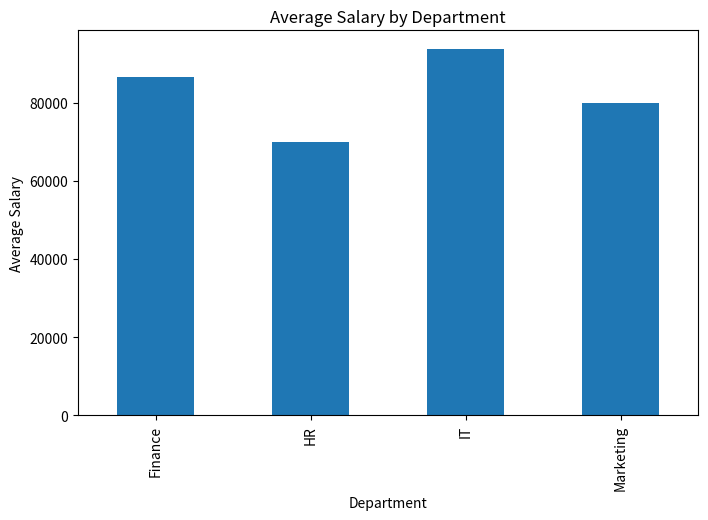
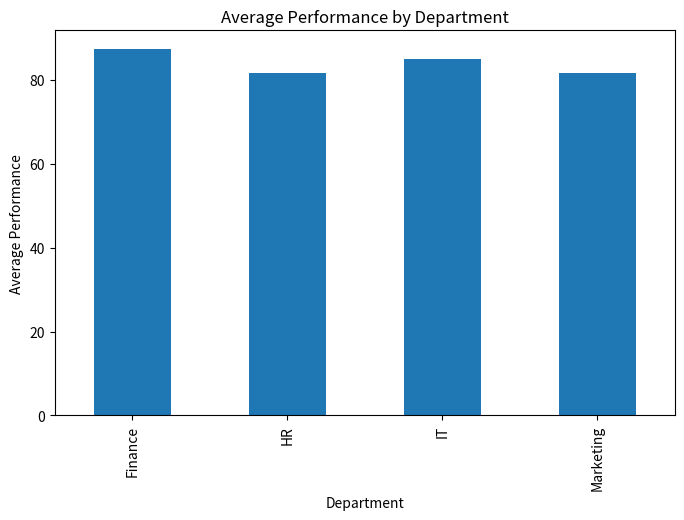
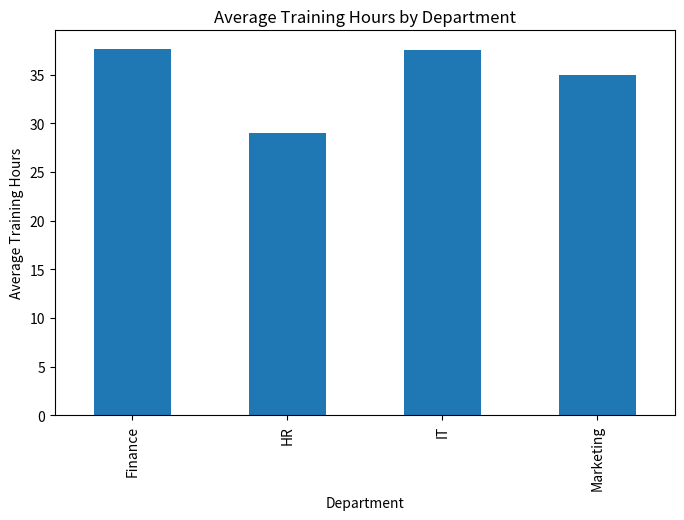
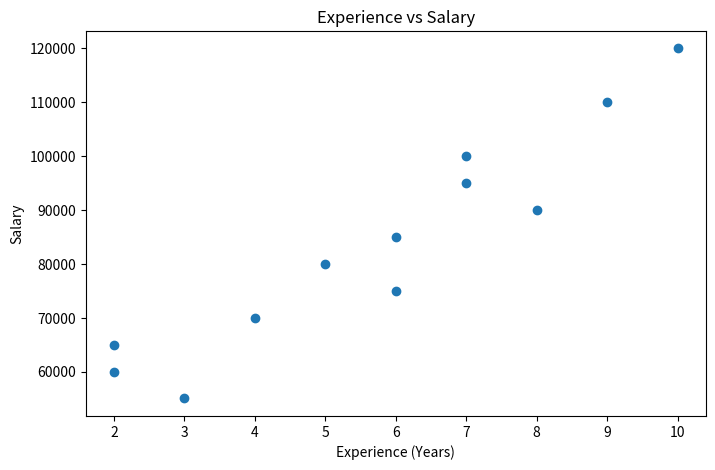
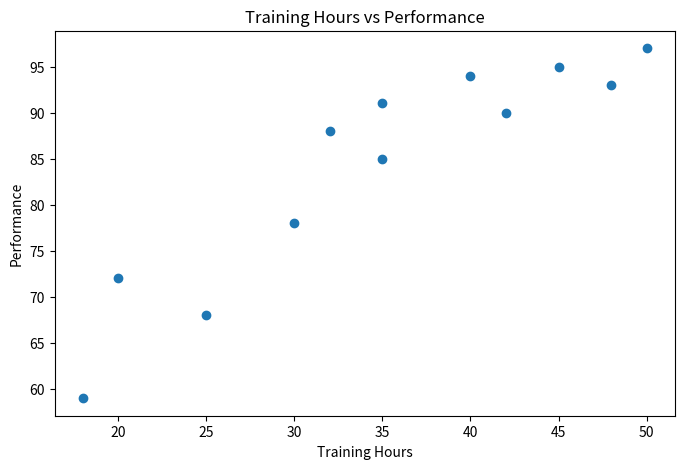
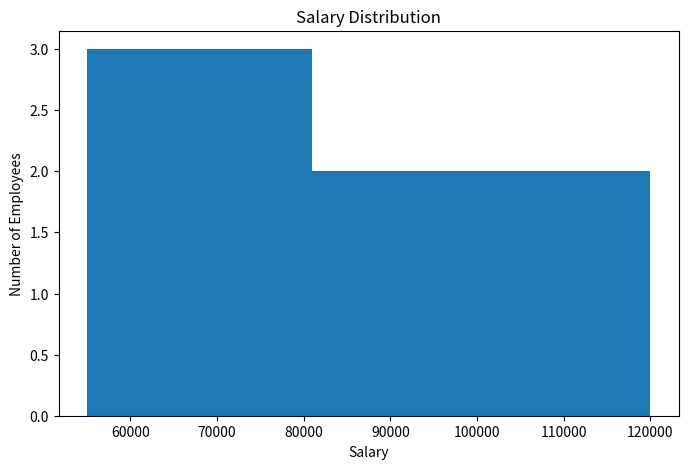
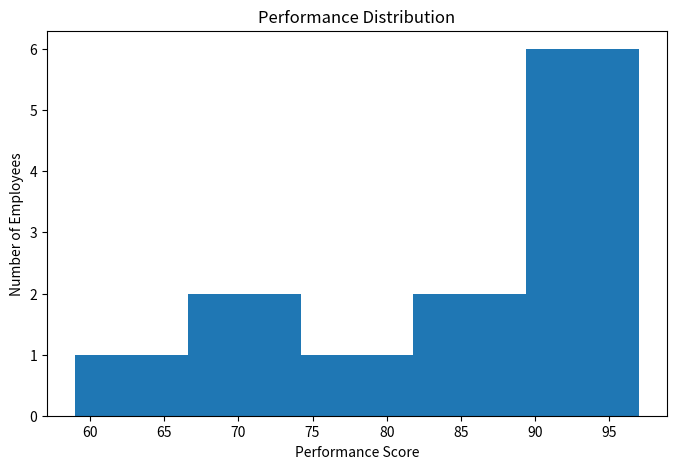
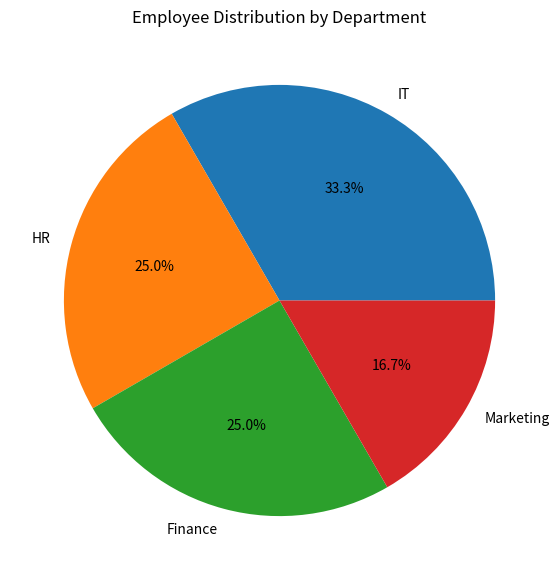
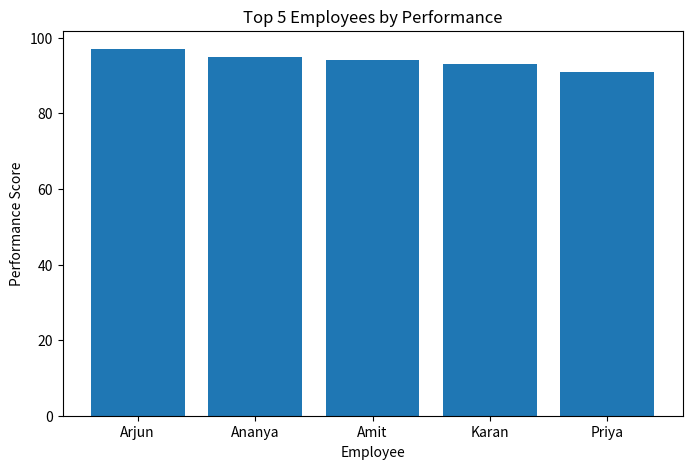

Python code for these plots, in order:
# # MINI PROJECT — Employee Analytics Visualization Dashboard
# # 📊 Step 1 — Department Comparison Create a bar chart for: Average Salary by Department Average Performance by Department Average Training Hours by Department
# # 🔗 Step 2 — Relationship Analysis Create scatter plots for: Experience vs Salary Training Hours vs Performance
# # 📦 Step 3 — Distribution Analysis Create histograms for: Salary Performance
# # 🥧 Step 4 — Workforce Distribution Create a pie chart showing: Employee distribution by Department
# # 🏆 Step 5 — Top Employees Create a bar chart showing the Top 5 employees by Performance. Hint: top_5 = df.nlargest(5, "Performance")
# # 💼 Step 6 — Business Insights After looking at your charts, answer:
# # Which department appears to have the highest average salary?, Which department has the strongest average performance?, Does experience appear related to salary?, Does training appear related to performance?, How is employee salary distributed?, Which department has the largest workforce?, Who are the top-performing employees?
import pandas as pd
import matplotlib.pyplot as plt

df = pd.DataFrame({
    "Employee": [
        "Amit", "Rahul", "Priya", "Sneha",
        "Arjun", "Neha", "Rohan", "Ananya",
        "Vikas", "Karan", "Meera", "Riya"
    ],

    "Department": [
        "IT", "HR", "Finance", "Marketing",
        "IT", "Finance", "HR", "Marketing",
        "IT", "Finance", "HR", "IT"
    ],

    "Salary": [
        95000, 55000, 85000, 70000,
        120000, 65000, 80000, 90000,
        60000, 110000, 75000, 100000
    ],

    "Performance": [
        94, 72, 91, 68,
        97, 78, 88, 95,
        59, 93, 85, 90
    ],

    "Experience": [
        7, 3, 6, 4,
        10, 2, 5, 8,
        2, 9, 6, 7
    ],

    "Training_Hours": [
        40, 20, 35, 25,
        50, 30, 32, 45,
        18, 48, 35, 42
    ]
})
department_avg = df.groupby("Department").agg({
    "Salary": "mean",
    "Performance": "mean",
    "Training_Hours": "mean"
})
print(department_avg)

plt.figure(figsize=(8, 5))
department_avg["Salary"].plot(kind="bar")
plt.title("Average Salary by Department")
plt.xlabel("Department")
plt.ylabel("Average Salary")
plt.show()

plt.figure(figsize=(8, 5))
department_avg["Performance"].plot(kind="bar")
plt.title("Average Performance by Department")
plt.xlabel("Department")
plt.ylabel("Average Performance")
plt.show()

plt.figure(figsize=(8, 5))
department_avg["Training_Hours"].plot(kind="bar")
plt.title("Average Training Hours by Department")
plt.xlabel("Department")
plt.ylabel("Average Training Hours")
plt.show()

plt.figure(figsize=(8, 5))
plt.scatter(
    df["Experience"],
    df["Salary"]
)
plt.title("Experience vs Salary")
plt.xlabel("Experience (Years)")
plt.ylabel("Salary")
plt.show()

plt.figure(figsize=(8, 5))
plt.scatter(
    df["Training_Hours"],
    df["Performance"]
)
plt.title("Training Hours vs Performance")
plt.xlabel("Training Hours")
plt.ylabel("Performance")
plt.show()

plt.figure(figsize=(8, 5))
plt.hist(df["Salary"], bins=5)
plt.title("Salary Distribution")
plt.xlabel("Salary")
plt.ylabel("Number of Employees")
plt.show()

plt.figure(figsize=(8, 5))
plt.hist(df["Performance"], bins=5)
plt.title("Performance Distribution")
plt.xlabel("Performance Score")
plt.ylabel("Number of Employees")
plt.show()

department_count = df["Department"].value_counts()
print(department_count)
plt.figure(figsize=(7, 7))
plt.pie(
    department_count,
    labels=department_count.index,
    autopct="%1.1f%%"
)
plt.title("Employee Distribution by Department")
plt.show()

top_5 = df.nlargest(5, "Performance")
print(top_5[["Employee", "Performance"]])
plt.figure(figsize=(8, 5))
plt.bar(
    top_5["Employee"],
    top_5["Performance"]
)
plt.title("Top 5 Employees by Performance")
plt.xlabel("Employee")
plt.ylabel("Performance Score")
plt.show()

# IT has the highest average salary.
# Finance has the strongest average performance
# Yes
# Yes
# The salaries are distributed from approximately ₹55,000 to ₹120,000.
# IT has the largest workforce.
# Arjun — 97, Ananya — 95, 🥉 Amit — 94, Karan — 93, Priya — 91
